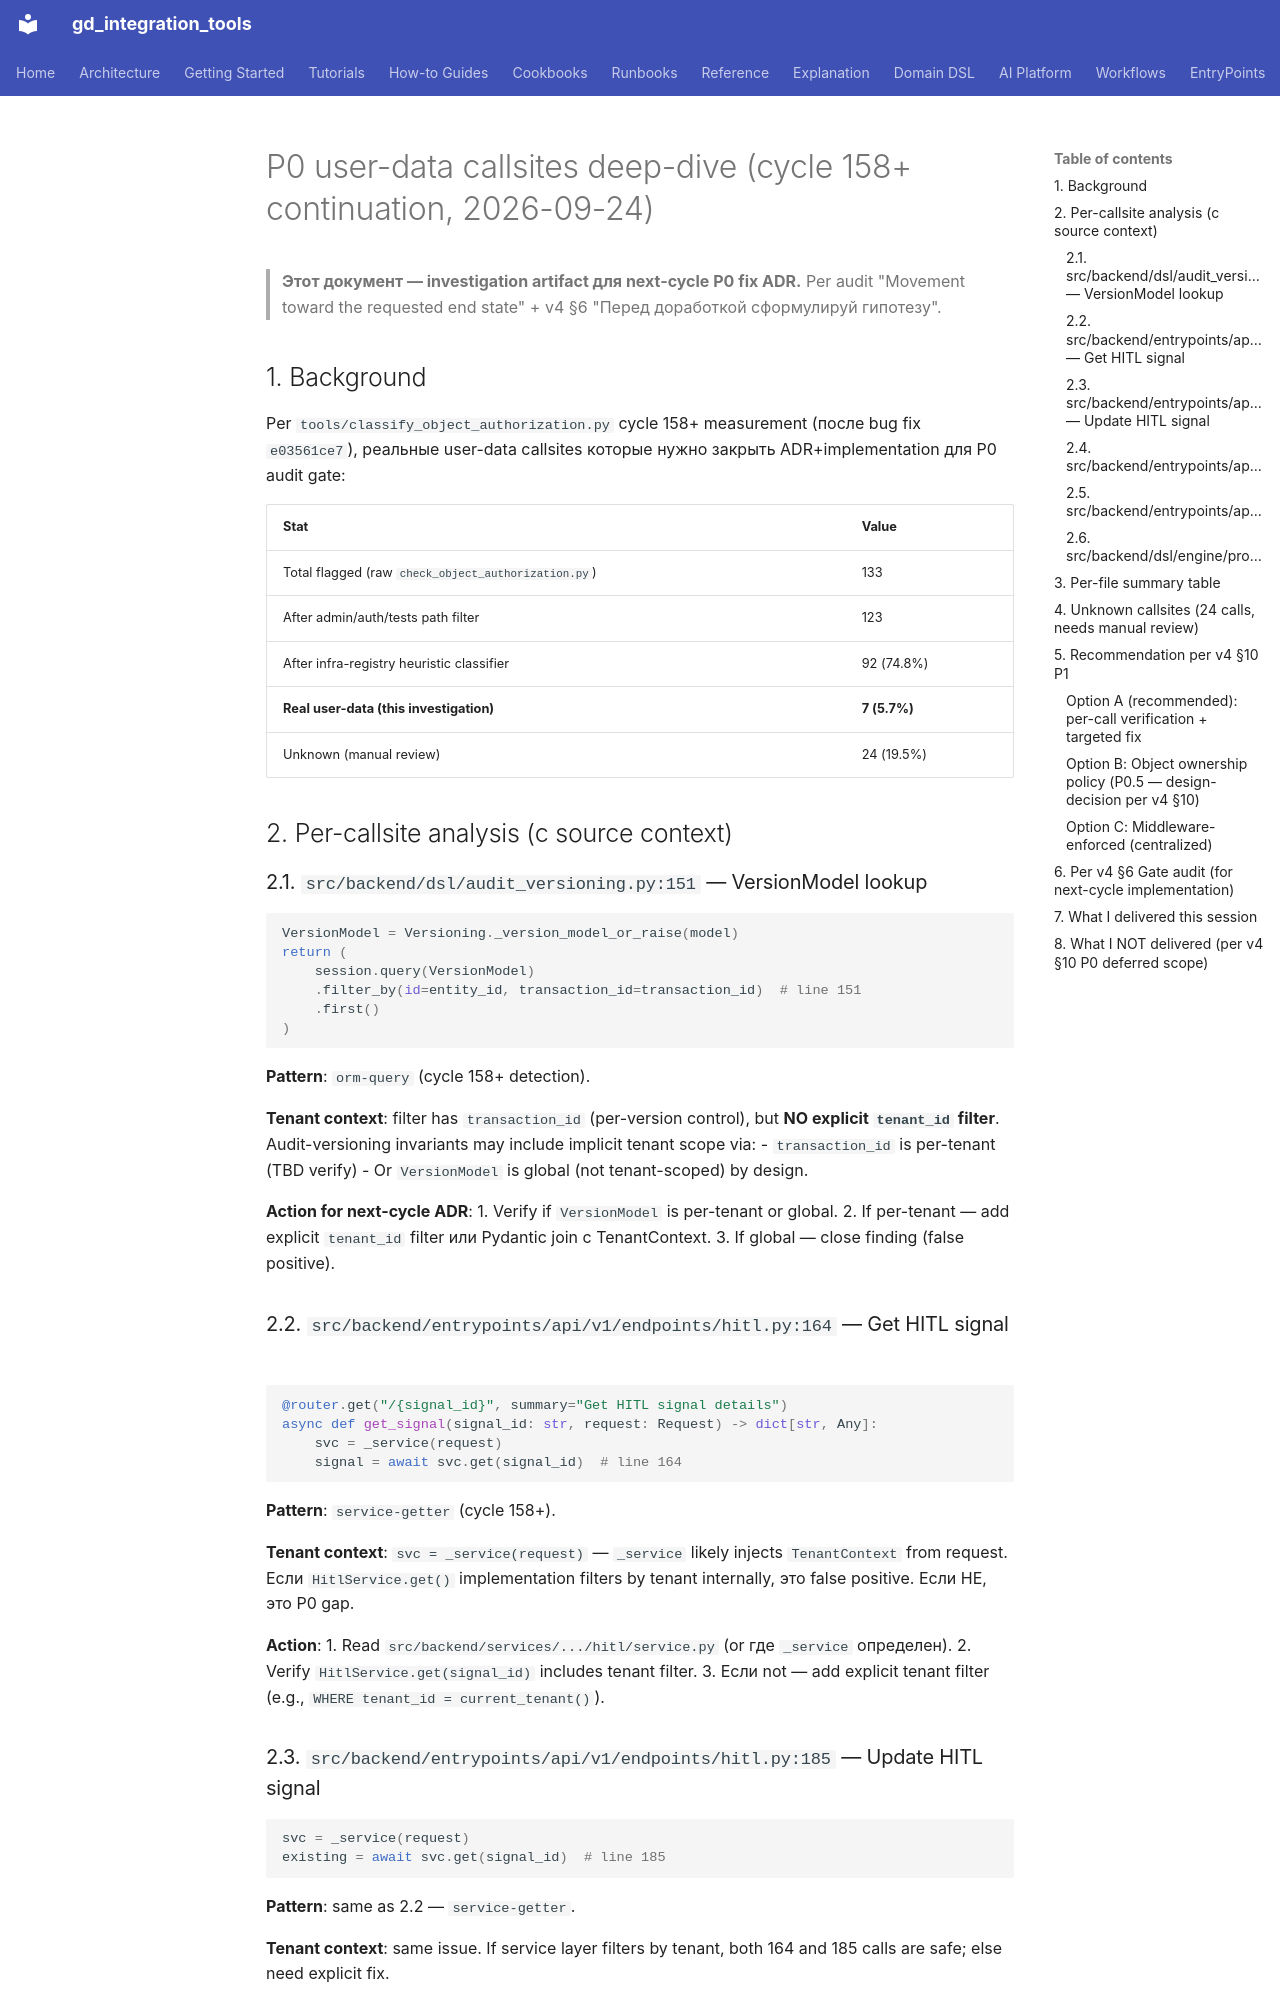

repository: IvanKorch1289/gd_integration_tools · page: roadmap/P0_USER_DATA_CALLSITES_INVESTIGATION_2026-09-24/index.html · generator: mkdocs

# P0 user-data callsites deep-dive (cycle 158+ continuation, 2026-09-24)

> **Этот документ — investigation artifact для next-cycle P0 fix ADR.**
> Per audit "Movement toward the requested end state" + v4 §6 "Перед
> доработкой сформулируй гипотезу".

## 1. Background

Per `tools/classify_object_authorization.py` cycle 158+ measurement (после
bug fix `e03561ce7`), реальные user-data callsites которые нужно
закрыть ADR+implementation для P0 audit gate:

| Stat | Value |
|---|---|
| Total flagged (raw `check_object_authorization.py`) | 133 |
| After admin/auth/tests path filter | 123 |
| After infra-registry heuristic classifier | 92 (74.8%) |
| **Real user-data (this investigation)** | **7 (5.7%)** |
| Unknown (manual review) | 24 (19.5%) |

## 2. Per-callsite analysis (с source context)

### 2.1. `src/backend/dsl/audit_versioning.py:151` — VersionModel lookup

```python
VersionModel = Versioning._version_model_or_raise(model)
return (
    session.query(VersionModel)
    .filter_by(id=entity_id, transaction_id=transaction_id)  # line 151
    .first()
)
```

**Pattern**: `orm-query` (cycle 158+ detection).

**Tenant context**: filter has `transaction_id` (per-version control), but **NO
explicit `tenant_id` filter**. Audit-versioning invariants may include
implicit tenant scope via:
- `transaction_id` is per-tenant (TBD verify)
- Or `VersionModel` is global (not tenant-scoped) by design.

**Action for next-cycle ADR**: 
1. Verify if `VersionModel` is per-tenant or global.
2. If per-tenant — add explicit `tenant_id` filter или Pydantic join с TenantContext.
3. If global — close finding (false positive).

### 2.2. `src/backend/entrypoints/api/v1/endpoints/hitl.py:164` — Get HITL signal

```python
@router.get("/{signal_id}", summary="Get HITL signal details")
async def get_signal(signal_id: str, request: Request) -> dict[str, Any]:
    svc = _service(request)
    signal = await svc.get(signal_id)  # line 164
```

**Pattern**: `service-getter` (cycle 158+).

**Tenant context**: `svc = _service(request)` — `_service` likely injects
`TenantContext` from request. Если `HitlService.get()` implementation
filters by tenant internally, это false positive. Если НЕ, это P0 gap.

**Action**:
1. Read `src/backend/services/.../hitl/service.py` (or где `_service` определен).
2. Verify `HitlService.get(signal_id)` includes tenant filter.
3. Если not — add explicit tenant filter (e.g., `WHERE tenant_id = current_tenant()`).

### 2.3. `src/backend/entrypoints/api/v1/endpoints/hitl.py:185` — Update HITL signal

```python
svc = _service(request)
existing = await svc.get(signal_id)  # line 185
```

**Pattern**: same as 2.2 — `service-getter`.

**Tenant context**: same issue. If service layer filters by tenant, both
164 and 185 calls are safe; else need explicit fix.

**Note**: This is a WRITE operation (existing → check before update). Higher
risk than read-only `get` — must verify tenant ownership.
